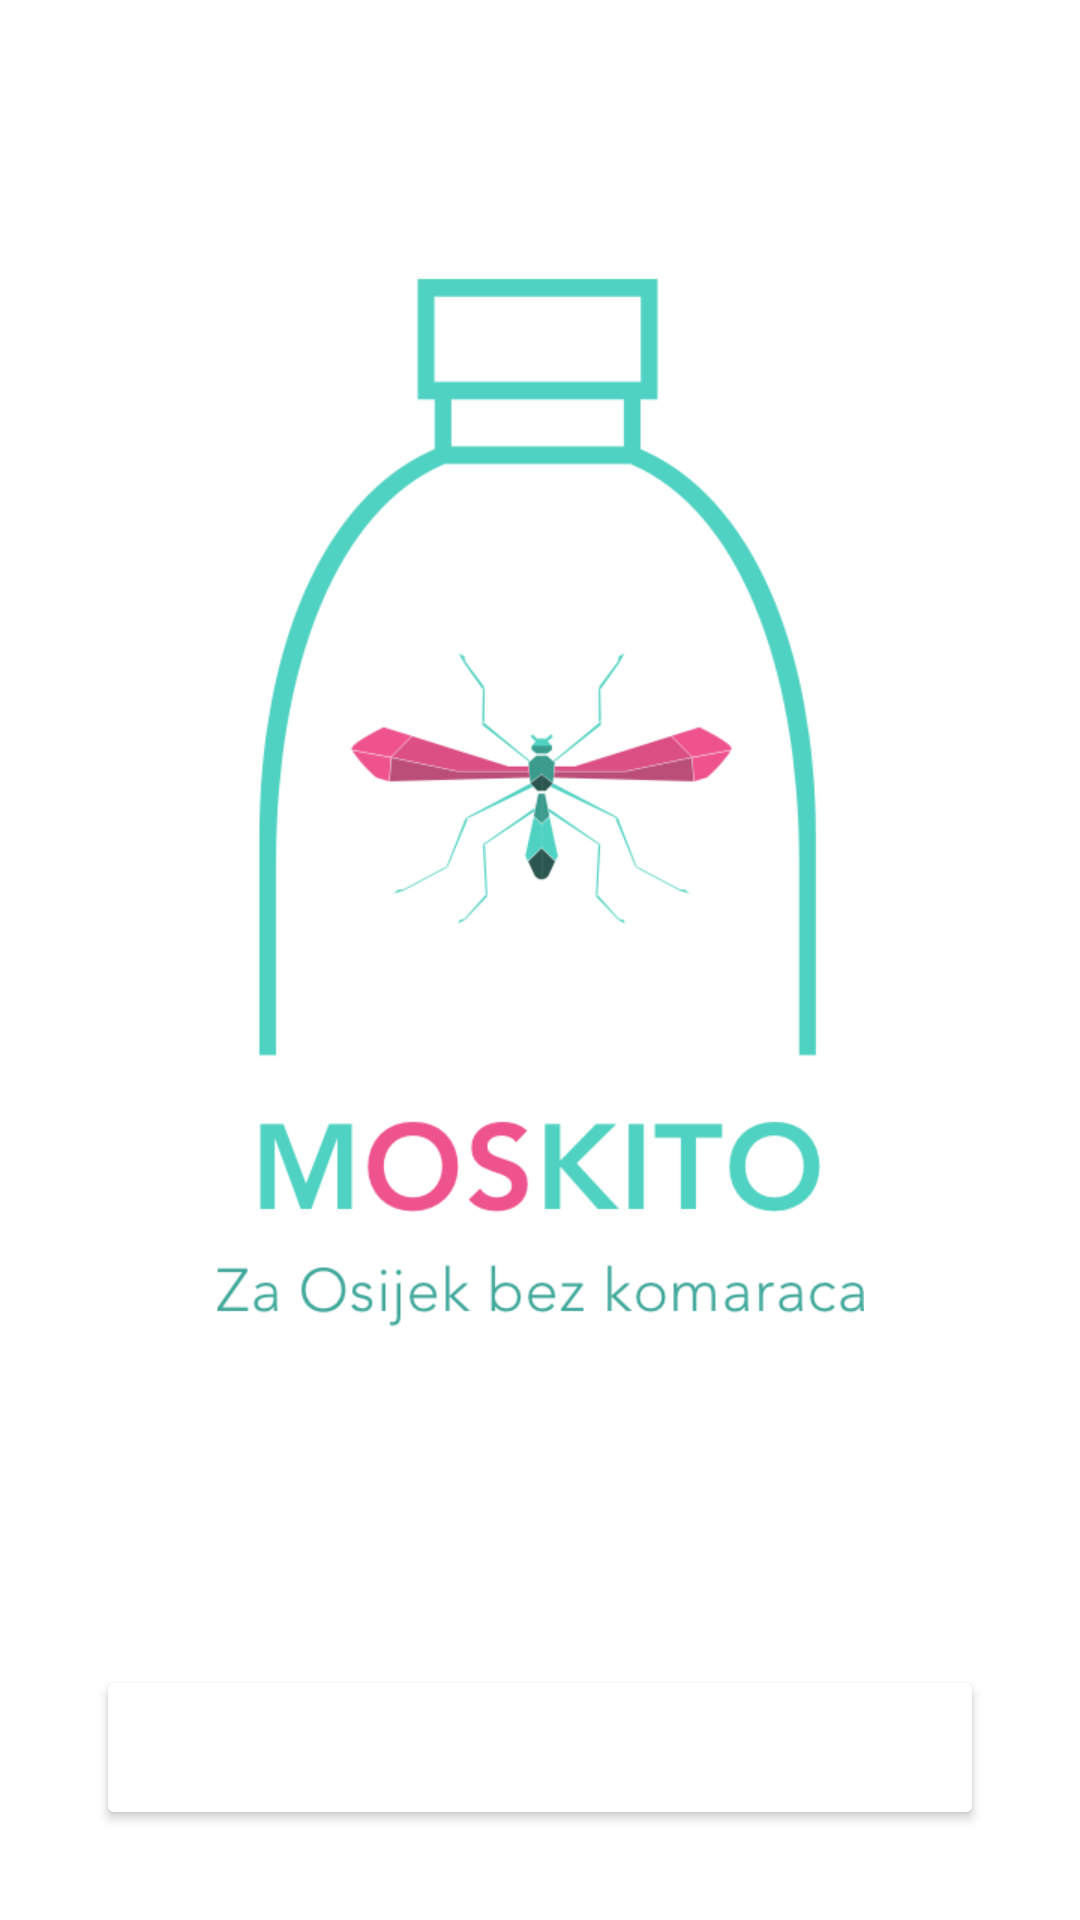

This screen was rendered from an Android layout file. Write that file and the resources it references.
<!-- AndroidManifest.xml: application theme AppTheme -->
<!-- res/layout/activity_welcome.xml -->
<?xml version="1.0" encoding="utf-8"?>
<RelativeLayout xmlns:android="http://schemas.android.com/apk/res/android"
    xmlns:app="http://schemas.android.com/apk/res-auto"
    android:layout_width="match_parent"
    android:layout_height="match_parent"
    android:background="@color/white"
    android:paddingBottom="30dp"
    android:paddingTop="90dp">

    <ImageView
        android:id="@+id/image"
        android:layout_width="wrap_content"
        android:layout_height="wrap_content"
        android:layout_centerHorizontal="true"
        android:src="@drawable/logo" />

    <Button
        android:id="@+id/start_btn"
        android:layout_width="match_parent"
        android:layout_height="55dp"
        android:layout_alignParentBottom="true"
        android:layout_centerHorizontal="true"
        android:layout_marginLeft="@dimen/padding_double"
        android:layout_marginRight="@dimen/padding_double"
        android:text="@string/learn_more"
        android:backgroundTint="@color/red_light"
        android:textColor="@color/white"/>
</RelativeLayout>
<!-- resources referenced by this layout -->
<resources>
  <dimen name="padding_double">32dp</dimen>
  <!-- drawable logo: png bitmap (drawable-XHDPI, 56968 bytes) -->
  <string name="learn_more">Saznaj više</string>
  <style name="AppTheme" parent="Theme.AppCompat.Light.NoActionBar">
          <item name="colorPrimary">@color/primary</item>
          <item name="colorPrimaryDark">@color/primaryDark</item>
          <item name="colorAccent">@color/accent</item>
      </style>
  <color name="primary">#333333</color>
  <color name="primaryDark">#222222</color>
  <color name="accent">#FFFFFF</color>
  <!-- not gathered from this repository: default colours our renderer supplied (Android Studio template values) -->
  <color name="white">#FFFFFFFF</color>
</resources>
